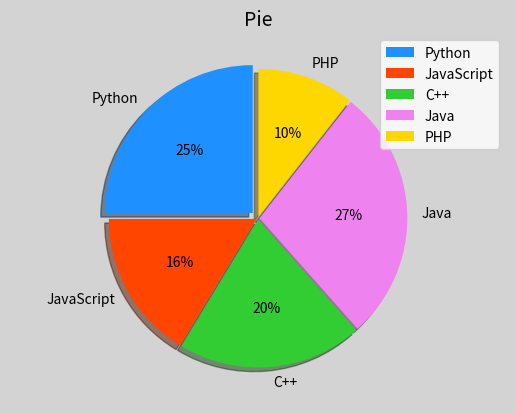

Reproduce this figure in Python.
# -*- coding: utf-8 -*-
from __future__ import unicode_literals
'''
饼状图显示语言流行度
'''
import numpy as np
import matplotlib.pyplot as mp

mp.figure('Pie', facecolor='lightgray')
mp.title('Pie', fontsize=14)

values = [26, 17, 21, 29, 11]
spaces = [0.05, 0.01, 0.01, 0.01, 0.01]
labels = ['Python', 'JavaScript',
          'C++', 'Java', 'PHP']
colors = ['dodgerblue', 'orangered',
          'limegreen', 'violet', 'gold']
# 等轴比例绘制
mp.axis('equal')
mp.pie(values, spaces, labels, colors,
       '%d%%', shadow=True,
       startangle=90, radius=1)
mp.legend()
mp.show()
